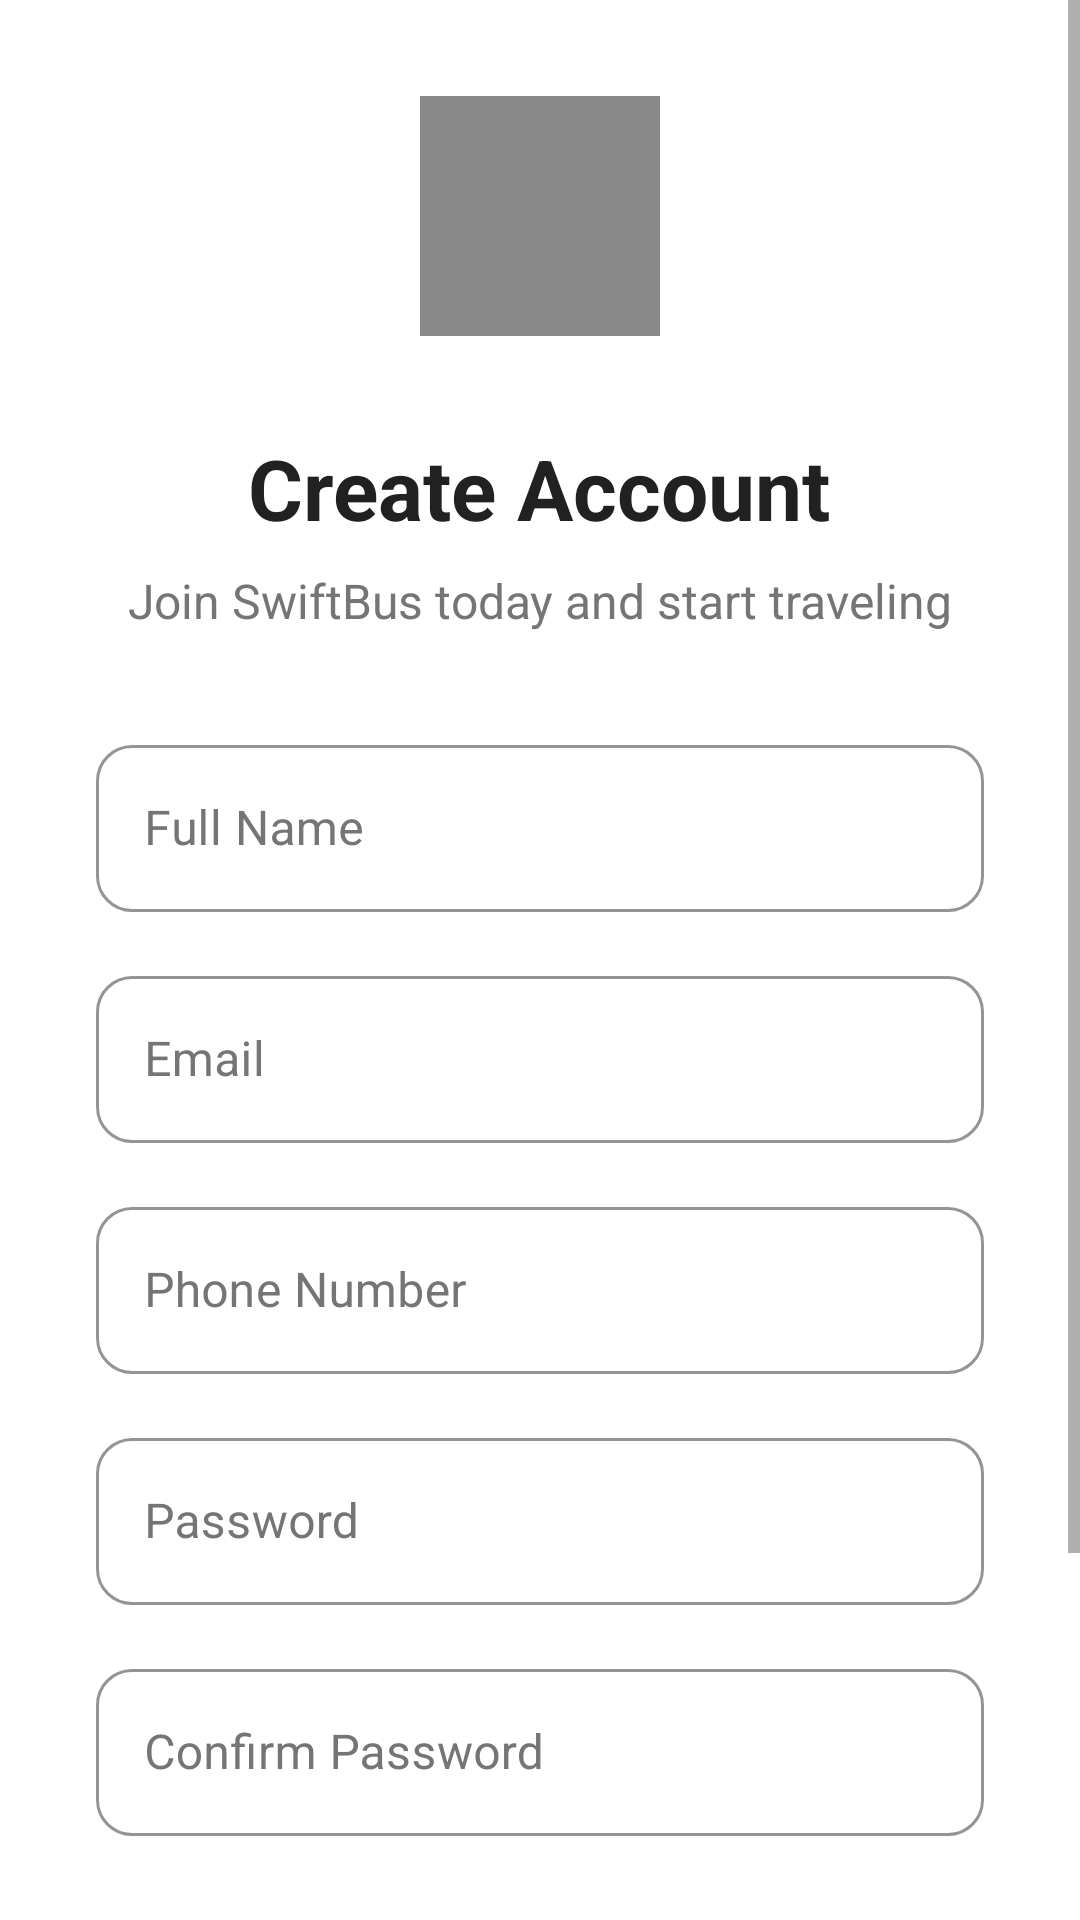

Reconstruct the res/layout file that produces this screen, plus the resources it refers to.
<!-- AndroidManifest.xml: application theme Theme.SwiftBus -->
<!-- res/layout/activity_signup.xml -->
<?xml version="1.0" encoding="utf-8"?>
<ScrollView xmlns:android="http://schemas.android.com/apk/res/android"
    android:layout_width="match_parent"
    android:layout_height="match_parent"
    android:background="@color/background_white"
    android:fillViewport="true">

    <LinearLayout
        android:layout_width="match_parent"
        android:layout_height="wrap_content"
        android:gravity="center"
        android:orientation="vertical"
        android:padding="32dp">

        
        <ImageView
            android:layout_width="80dp"
            android:layout_height="80dp"
            android:layout_marginBottom="32dp"
            android:src="@drawable/ic_placeholder"
            android:background="@null"
            android:contentDescription="SwiftBus Logo" />

        <TextView
            android:layout_width="wrap_content"
            android:layout_height="wrap_content"
            android:layout_marginBottom="8dp"
            android:text="@string/create_account"
            android:textColor="@color/text_primary"
            android:textSize="28sp"
            android:textStyle="bold" />

        <TextView
            android:layout_width="wrap_content"
            android:layout_height="wrap_content"
            android:layout_marginBottom="32dp"
            android:text="@string/signup_subtitle"
            android:textColor="@color/text_secondary"
            android:textSize="16sp" />

        
        <com.google.android.material.textfield.TextInputLayout
            style="@style/TextInputStyle"
            android:layout_width="match_parent"
            android:layout_height="wrap_content"
            android:layout_marginBottom="16dp"
            android:hint="@string/full_name">

            <com.google.android.material.textfield.TextInputEditText
                android:id="@+id/etFullName"
                android:layout_width="match_parent"
                android:layout_height="wrap_content"
                android:inputType="textPersonName" />

        </com.google.android.material.textfield.TextInputLayout>

        
        <com.google.android.material.textfield.TextInputLayout
            style="@style/TextInputStyle"
            android:layout_width="match_parent"
            android:layout_height="wrap_content"
            android:layout_marginBottom="16dp"
            android:hint="@string/email">

            <com.google.android.material.textfield.TextInputEditText
                android:id="@+id/etEmail"
                android:layout_width="match_parent"
                android:layout_height="wrap_content"
                android:inputType="textEmailAddress" />

        </com.google.android.material.textfield.TextInputLayout>

        
        <com.google.android.material.textfield.TextInputLayout
            style="@style/TextInputStyle"
            android:layout_width="match_parent"
            android:layout_height="wrap_content"
            android:layout_marginBottom="16dp"
            android:hint="@string/phone_number">

            <com.google.android.material.textfield.TextInputEditText
                android:id="@+id/etPhone"
                android:layout_width="match_parent"
                android:layout_height="wrap_content"
                android:inputType="phone" />

        </com.google.android.material.textfield.TextInputLayout>

        
        <com.google.android.material.textfield.TextInputLayout
            style="@style/TextInputStyle"
            android:layout_width="match_parent"
            android:layout_height="wrap_content"
            android:layout_marginBottom="16dp"
            android:hint="@string/password">

            <com.google.android.material.textfield.TextInputEditText
                android:id="@+id/etPassword"
                android:layout_width="match_parent"
                android:layout_height="wrap_content"
                android:inputType="textPassword" />

        </com.google.android.material.textfield.TextInputLayout>

        
        <com.google.android.material.textfield.TextInputLayout
            style="@style/TextInputStyle"
            android:layout_width="match_parent"
            android:layout_height="wrap_content"
            android:layout_marginBottom="32dp"
            android:hint="@string/confirm_password">

            <com.google.android.material.textfield.TextInputEditText
                android:id="@+id/etConfirmPassword"
                android:layout_width="match_parent"
                android:layout_height="wrap_content"
                android:inputType="textPassword" />

        </com.google.android.material.textfield.TextInputLayout>

        
        <Button
            android:id="@+id/btnSignup"
            style="@style/ButtonPrimary"
            android:layout_width="match_parent"
            android:layout_marginBottom="24dp"
            android:text="@string/signup" />

        
        <TextView
            android:id="@+id/tvLoginLink"
            android:layout_width="wrap_content"
            android:layout_height="wrap_content"
            android:padding="8dp"
            android:text="@string/already_have_account"
            android:textColor="@color/text_secondary"
            android:textSize="14sp" />

    </LinearLayout>

</ScrollView>
<!-- resources referenced by this layout -->
<resources>
  <color name="background_white">#FFFFFF</color>
  <color name="text_primary">#212121</color>
  <color name="text_secondary">#757575</color>
  <!-- drawable ic_placeholder (drawable) -->
  <vector xmlns:android="http://schemas.android.com/apk/res/android"
      android:width="24dp"
      android:height="24dp"
      android:viewportWidth="24"
      android:viewportHeight="24">
      <path
          android:fillColor="#FF888888"
          android:pathData="M0,0h24v24h-24z"/>
  </vector>
  <string name="already_have_account">Already have an account? Login</string>
  <string name="confirm_password">Confirm Password</string>
  <string name="create_account">Create Account</string>
  <string name="email">Email</string>
  <string name="full_name">Full Name</string>
  <string name="password">Password</string>
  <string name="phone_number">Phone Number</string>
  <string name="signup">Sign Up</string>
  <string name="signup_subtitle">Join SwiftBus today and start traveling</string>
  <style name="ButtonPrimary" parent="Widget.MaterialComponents.Button">
          <item name="backgroundTint">@color/primary_color</item>
          <item name="android:textColor">@color/text_white</item>
          <item name="android:textAllCaps">false</item>
          <item name="android:textSize">16sp</item>
          <item name="android:textStyle">bold</item>
          <item name="cornerRadius">12dp</item>
          <item name="android:layout_height">56dp</item>
      </style>
  <style name="TextInputStyle" parent="Widget.MaterialComponents.TextInputLayout.OutlinedBox">
          <item name="boxStrokeColor">@color/primary_color</item>
          <item name="hintTextColor">@color/text_secondary</item>
          <item name="android:textColorHint">@color/text_secondary</item>
          <item name="boxCornerRadiusTopStart">12dp</item>
          <item name="boxCornerRadiusTopEnd">12dp</item>
          <item name="boxCornerRadiusBottomStart">12dp</item>
          <item name="boxCornerRadiusBottomEnd">12dp</item>
      </style>
  <style name="Theme.SwiftBus" parent="Theme.MaterialComponents.DayNight.DarkActionBar">
          <item name="colorPrimary">@color/primary_color</item>
          <item name="colorPrimaryVariant">@color/primary_dark</item>
          <item name="colorOnPrimary">@color/text_white</item>
          <item name="colorSecondary">@color/accent_color</item>
          <item name="colorSecondaryVariant">@color/accent_dark</item>
          <item name="colorOnSecondary">@color/text_white</item>
          <item name="android:colorBackground">@color/background_white</item>
          <item name="colorSurface">@color/background_white</item>
          <item name="colorOnBackground">@color/text_primary</item>
          <item name="colorOnSurface">@color/text_primary</item>
      </style>
  <color name="primary_color">#2196F3</color>
  <color name="text_white">#FFFFFF</color>
  <color name="primary_dark">#1976D2</color>
  <color name="accent_color">#FF9800</color>
  <color name="accent_dark">#F57C00</color>
</resources>
